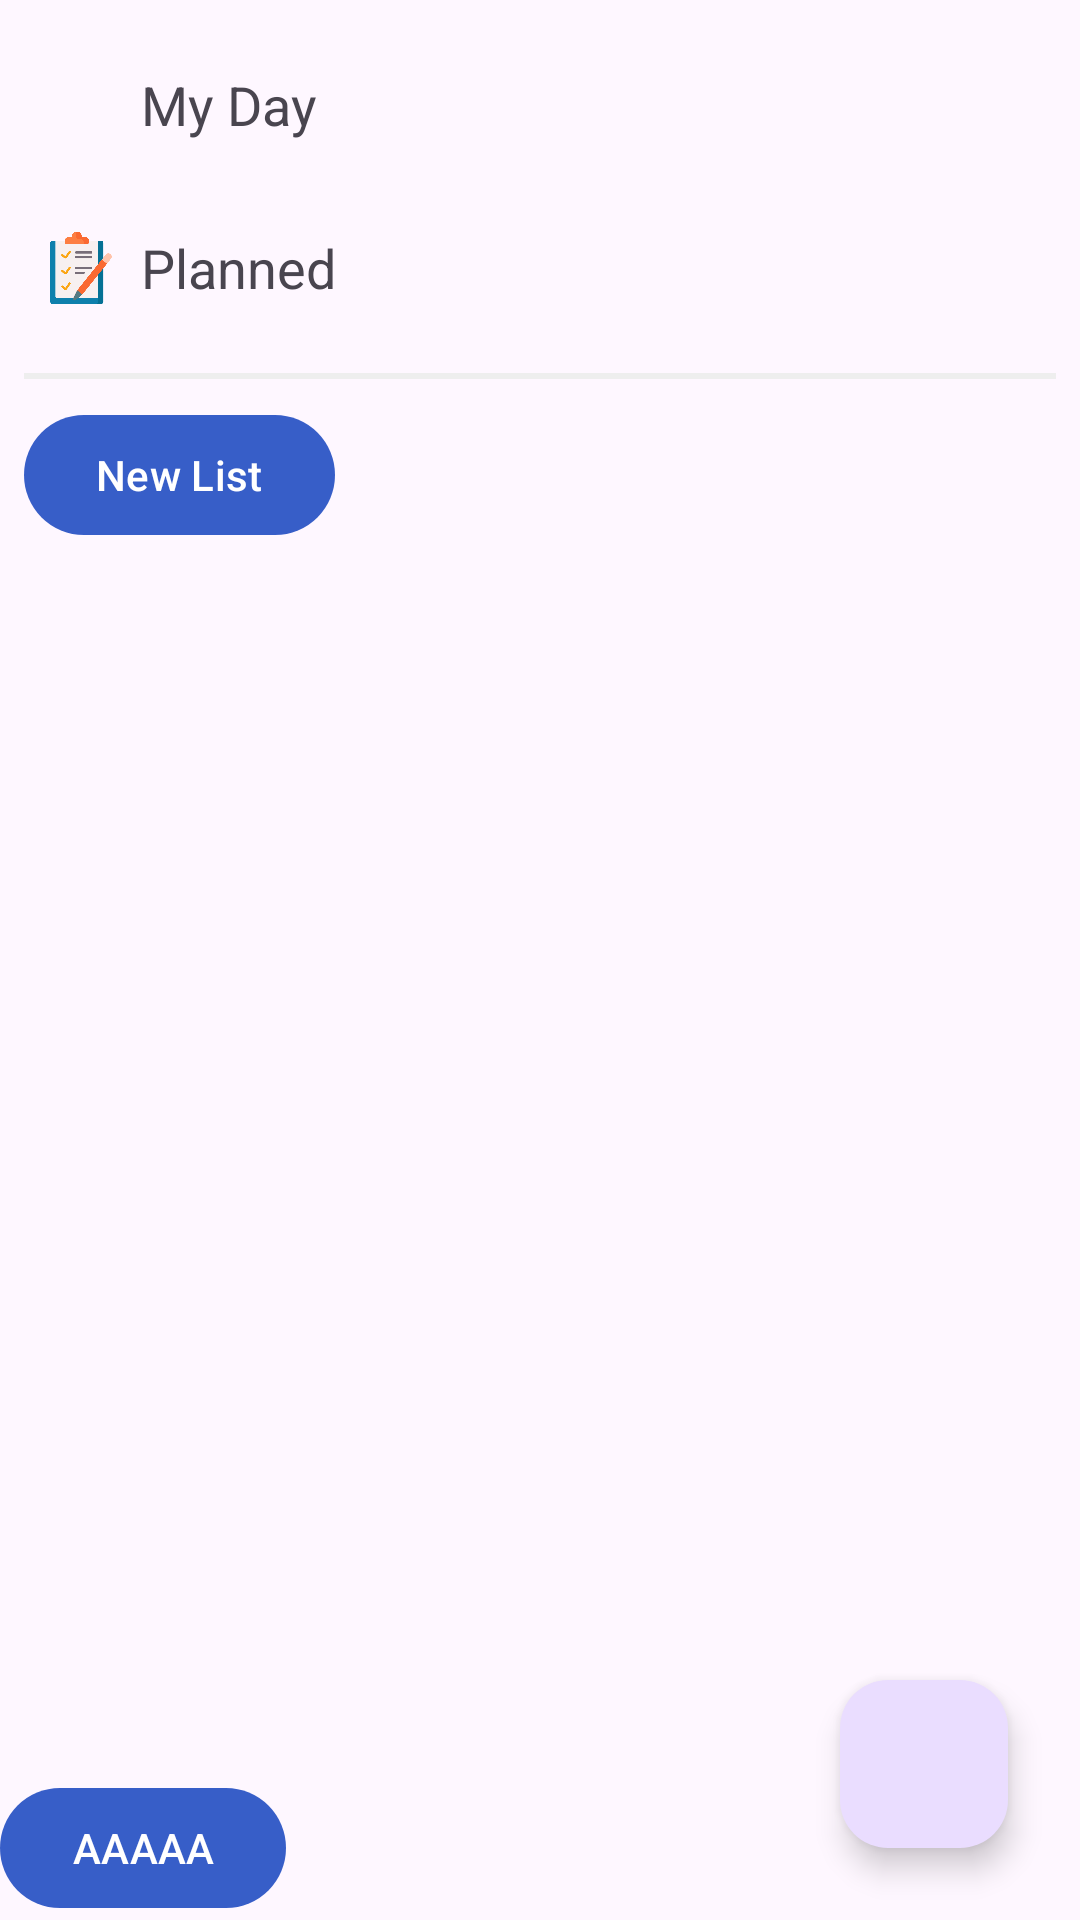

Here is an Android app screen rendered from its layout file. Give the layout XML and the strings, colors and styles it references.
<!-- AndroidManifest.xml: application theme Theme.Pdmtg -->
<!-- res/layout/fragment_task_list_list.xml -->
<?xml version="1.0" encoding="utf-8"?>
<androidx.constraintlayout.widget.ConstraintLayout xmlns:android="http://schemas.android.com/apk/res/android"
    xmlns:tools="http://schemas.android.com/tools"
    android:layout_width="match_parent"
    android:layout_height="match_parent"
    xmlns:app="http://schemas.android.com/apk/res-auto"
    tools:context=".ui.tasklistlist.TaskListListFragment">

    <LinearLayout
        android:id="@+id/defaultLists"
        app:layout_constraintTop_toTopOf="parent"
        app:layout_constraintStart_toStartOf="parent"
        app:layout_constraintEnd_toEndOf="parent"
        android:layout_marginTop="7.5dp"
        android:layout_width="match_parent"
        android:layout_height="wrap_content"
        android:orientation="vertical">

        <androidx.constraintlayout.widget.ConstraintLayout
            android:id="@+id/myDay"
            android:layout_width="match_parent"
            android:layout_height="wrap_content"
            android:minHeight="@dimen/homeButtonHeight"
            android:padding="@dimen/default_padding"
            android:focusable="true"
            android:clickable="true"
            android:foreground="?android:attr/selectableItemBackground">

            <ImageView
                android:id="@+id/buttonImageMyDay"
                android:layout_width="@dimen/home_icon_size"
                android:layout_height="@dimen/home_icon_size"
                android:contentDescription="@string/button"
                android:src="@drawable/day"
                app:layout_constraintBottom_toBottomOf="parent"
                app:layout_constraintStart_toStartOf="parent"
                app:layout_constraintTop_toTopOf="parent" />

            <TextView
                android:id="@+id/buttonTextMyDay"
                android:layout_width="wrap_content"
                android:layout_height="wrap_content"
                android:layout_marginStart="@dimen/default_margin"
                android:textSize="@dimen/mainTextSize"
                android:text="@string/my_day"
                app:layout_constraintBaseline_toBottomOf="parent"
                app:layout_constraintBaseline_toTopOf="parent"
                app:layout_constraintBottom_toBottomOf="parent"
                app:layout_constraintStart_toEndOf="@id/buttonImageMyDay"
                app:layout_constraintTop_toTopOf="parent" />

        </androidx.constraintlayout.widget.ConstraintLayout>

        <androidx.constraintlayout.widget.ConstraintLayout
            android:id="@+id/planned"
            android:layout_width="match_parent"
            android:layout_height="wrap_content"
            android:minHeight="@dimen/homeButtonHeight"
            android:padding="@dimen/default_padding"
            android:focusable="true"
            android:clickable="true"
            android:foreground="?android:attr/selectableItemBackground">

            <ImageView
                android:id="@+id/buttonImagePlanned"
                android:layout_width="@dimen/home_icon_size"
                android:layout_height="@dimen/home_icon_size"
                android:contentDescription="@string/button"
                android:src="@drawable/planned"
                app:layout_constraintBottom_toBottomOf="parent"
                app:layout_constraintStart_toStartOf="parent"
                app:layout_constraintTop_toTopOf="parent" />

            <TextView
                android:id="@+id/buttonTextPlanned"
                android:layout_width="wrap_content"
                android:layout_height="wrap_content"
                android:layout_marginStart="@dimen/default_margin"
                android:textSize="@dimen/mainTextSize"
                android:text="@string/planned"
                app:layout_constraintBaseline_toBottomOf="parent"
                app:layout_constraintBaseline_toTopOf="parent"
                app:layout_constraintBottom_toBottomOf="parent"
                app:layout_constraintStart_toEndOf="@id/buttonImagePlanned"
                app:layout_constraintTop_toTopOf="parent" />

        </androidx.constraintlayout.widget.ConstraintLayout>
    </LinearLayout>

    <View
        android:id="@+id/separator"
        app:layout_constraintTop_toBottomOf="@id/defaultLists"
        android:layout_width="match_parent"
        android:layout_margin="@dimen/default_margin"
        android:layout_height="@dimen/default_height"
        android:background="@color/light_gray"/>

    <com.google.android.material.button.MaterialButton
        android:id="@+id/newList"
        app:icon="@drawable/add"
        android:text="@string/new_list"
        android:layout_width="wrap_content"
        android:layout_height="wrap_content"
        app:layout_constraintStart_toStartOf="parent"
        app:layout_constraintTop_toBottomOf="@id/separator"
        android:layout_margin="@dimen/default_margin" />

    <androidx.recyclerview.widget.RecyclerView
        android:id="@+id/recyclerView"
        android:layout_width="match_parent"
        android:layout_height="0dp"
        app:layout_constraintEnd_toEndOf="parent"
        app:layout_constraintHorizontal_bias="0.0"
        app:layout_constraintStart_toStartOf="parent"
        app:layout_constraintTop_toBottomOf="@+id/newList"
        app:layout_constraintBottom_toBottomOf="parent"
        app:layoutManager="androidx.recyclerview.widget.LinearLayoutManager" />

    
    

    <com.google.android.material.button.MaterialButton
        android:id="@+id/testButton"
        android:layout_width="wrap_content"
        android:layout_height="wrap_content"
        app:layout_constraintBottom_toBottomOf="parent"
        android:text="AAAAA"
        app:layout_constraintStart_toStartOf="parent" />

    <com.google.android.material.floatingactionbutton.FloatingActionButton
        android:id="@+id/newTodoOrList"
        android:layout_width="wrap_content"
        android:layout_height="wrap_content"
        android:layout_marginEnd="@dimen/fab_margin"
        android:layout_marginBottom="@dimen/fab_margin"
        app:layout_constraintBottom_toBottomOf="parent"
        app:layout_constraintEnd_toEndOf="parent"
        android:src="@drawable/todo_list"
        android:contentDescription="@string/new_to_do" />

</androidx.constraintlayout.widget.ConstraintLayout>
<!-- resources referenced by this layout -->
<resources>
  <color name="light_gray">#eeeeee</color>
  <dimen name="default_height">2dp</dimen>
  <dimen name="default_margin">8dp</dimen>
  <dimen name="default_padding">15dp</dimen>
  <dimen name="fab_margin">24dp</dimen>
  <dimen name="homeButtonHeight">20dp</dimen>
  <dimen name="home_icon_size">24dp</dimen>
  <dimen name="mainTextSize">18sp</dimen>
  <dimen name="mini_fab_margin">21dp</dimen>
  <dimen name="mini_fab_size">45dp</dimen>
  <!-- drawable planned: png bitmap (drawable, 17635 bytes) -->
  <string name="button">button</string>
  <string name="my_day">My Day</string>
  <string name="new_list">New List</string>
  <string name="new_to_do">New Task</string>
  <string name="planned">Planned</string>
  <style name="Theme.Pdmtg" parent="Base.Theme.Pdmtg" />
  <style name="Base.Theme.Pdmtg" parent="Theme.Material3.DayNight.NoActionBar">
          
          <item name="colorPrimary">@color/appColor</item>
      </style>
  <color name="appColor">#375EC8</color>
</resources>
